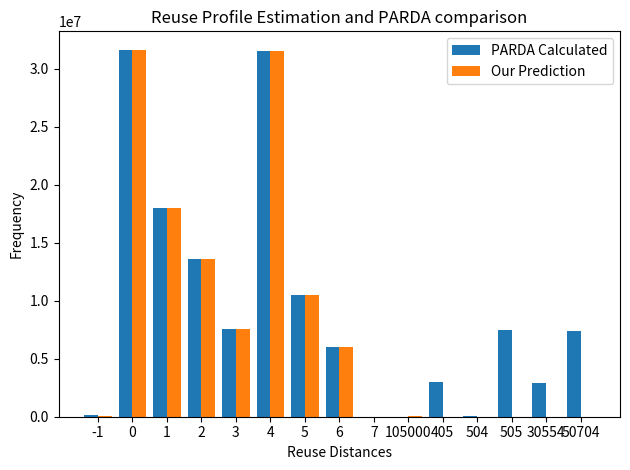

Reproduce this figure in Python.
import matplotlib.pyplot as plt

# reference = {0: 561203, 1: 140799, 2: 280000, 3: 279600, 
# 19902: 1, 20101: 200, 20102: 1, 20301: 200, 20302: 1, 20501: 200, 20502: 1, 20701: 200, 20702: 1, 20901: 200, 20902: 1, 21101: 200, 
# 21102: 1, 21301: 200, 21302: 1, 21501: 200, 21502: 1, 21901: 200, 21902: 1, 22101: 200, 22102: 1, 22301: 200, 22302: 1, 22501: 200, 
# 22502: 1, 22701: 200, 22702: 1, 22901: 200, 22902: 1, 23101: 200, 23102: 1, 23301: 200, 23302: 1, 23501: 200, 23502: 1, 23701: 200, 
# 23702: 1, 23901: 200, 23902: 1, 24101: 200, 24102: 1, 24301: 200, 24302: 1, 24501: 200, 24502: 1, 24701: 200, 24702: 1, 24901: 200, 
# 24902: 1, 25101: 200, 25102: 1, 25301: 200, 25302: 1, 25501: 200, 25502: 1, 25701: 200, 25702: 1, 25901: 200, 25902: 1, 26101: 200, 
# 26102: 1, 26301: 200, 26302: 1, 26501: 200, 26502: 1, 26701: 200, 26702: 1, 26901: 200, 26902: 1, 27101: 200, 27102: 1, 27301: 200, 
# 27302: 1, 27501: 200, 27502: 1, 27701: 200, 27702: 1, 27901: 200, 27902: 1, -1: 120303}
# predicted = {-1: 120304, 0: 561198, 1: 140798, 2: 280000, 3: 279600, 20101: 201, 20301: 201, 20501: 201, 20701: 201, 20901: 201, 21101: 201, 21301: 201, 21501: 201, 21701: 201, 21901: 201, 22101: 201, 22301: 201, 22501: 201, 22701: 201, 22901: 201, 23101: 201, 23301: 201, 23501: 201, 23701: 201, 23901: 201, 24101: 201, 24301: 201, 24501: 201, 24701: 201, 24901: 201, 25101: 201, 25301: 201, 25501: 201, 25701: 201, 25901: 201, 26101: 201, 26301: 201, 26501: 201, 26701: 201, 26901: 201, 27101: 201, 27301: 201, 27501: 201, 27701: 201, 27901: 201, 28101: 201, 28301: 201, 28501: 201, 28701: 201, 28901: 201, 29101: 201, 29301: 201, 29501: 201, 29701: 201, 29901: 201, 30101: 201, 30301: 201, 30501: 201, 30701: 201, 30901: 201, 31101: 201, 31301: 201, 31501: 201, 31701: 201, 31901: 201, 32101: 201, 32301: 201, 32501: 201, 32701: 201, 32901: 201, 33101: 201, 33301: 201, 33501: 201, 33701: 201, 33901: 201, 34101: 201, 34301: 201, 34501: 201, 34701: 201, 34901: 201, 35101: 201, 35301: 201, 35501: 201, 35701: 201, 35901: 201, 36101: 201, 36301: 201, 36501: 201, 36701: 201, 36901: 201, 37101: 201, 37301: 201, 37501: 201, 37701: 201, 37901: 201, 38101: 201, 38301: 201, 38501: 201, 38701: 201, 38901: 201, 39101: 201, 39301: 201, 39501: 201, 39701: 201, 39901: 201, 19902: 0, 20102: 0, 20302: 0, 20502: 0, 20702: 0, 20902: 0, 21102: 0, 21302: 0, 21502: 0, 21902: 0, 22102: 0, 22302: 0, 22502: 0, 22702: 0, 22902: 0, 23102: 0, 23302: 0, 23502: 0, 23702: 0, 23902: 0, 24102: 0, 24302: 0, 24502: 0, 24702: 0, 24902: 0, 25102: 0, 25302: 0, 25502: 0, 25702: 0, 25902: 0, 26102: 0, 26302: 0, 26502: 0, 26702: 0, 26902: 0, 27102: 0, 27302: 0, 27502: 0, 27702: 0, 27902: 0}

reference = {0: 31665753, 1: 18015349, 2: 13575150, 3: 7530149, 4: 31559850, 5: 10500001, 6: 5985000, 7: 14999, 405: 2980000, 504: 29999, 505: 7462500, 30354: 99, 30355: 198, 30356: 198, 30357: 198, 30358: 198, 30359: 198, 30360: 198, 30361: 198, 30362: 198, 30363: 198, 30364: 198, 30365: 198, 30366: 198, 30367: 198, 30368: 198, 30369: 198, 30370: 198, 30371: 198, 30372: 198, 30373: 198, 30374: 198, 30375: 198, 30376: 198, 30377: 198, 30378: 198, 30379: 198, 30380: 198, 30381: 198, 30382: 198, 30383: 198, 30384: 198, 30385: 198, 30386: 198, 30387: 198, 30388: 198, 30389: 198, 30390: 198, 30391: 198, 30392: 198, 30393: 198, 30394: 198, 30395: 198, 30396: 198, 30397: 198, 30398: 198, 30399: 198, 30400: 198, 30401: 198, 30402: 198, 30403: 198, 30404: 198, 30405: 198, 30406: 198, 30407: 198, 30408: 198, 30409: 198, 30410: 198, 30411: 198, 30412: 198, 30413: 198, 30414: 198, 30415: 198, 30416: 198, 30417: 198, 30418: 198, 30419: 198, 30420: 198, 30421: 198, 30422: 198, 30423: 198, 30424: 198, 30425: 198, 30426: 198, 30427: 198, 30428: 198, 30429: 198, 30430: 198, 30431: 198, 30432: 198, 30433: 198, 30434: 198, 30435: 198, 30436: 198, 30437: 198, 30438: 198, 30439: 198, 30440: 198, 30441: 198, 30442: 198, 30443: 198, 30444: 198, 30445: 198, 30446: 198, 30447: 198, 30448: 198, 30449: 198, 30450: 198, 30451: 198, 30452: 198, 30453: 198, 30454: 198, 30455: 198, 30456: 198, 30457: 198, 30458: 198, 30459: 198, 30460: 198, 30461: 198, 30462: 198, 30463: 198, 30464: 198, 30465: 198, 30466: 198, 30467: 198, 30468: 198, 30469: 198, 30470: 198, 30471: 198, 30472: 198, 30473: 198, 30474: 198, 30475: 198, 30476: 198, 30477: 198, 30478: 198, 30479: 198, 30480: 198, 30481: 198, 30482: 198, 30483: 198, 30484: 198, 30485: 198, 30486: 198, 30487: 198, 30488: 198, 30489: 198, 30490: 198, 30491: 198, 30492: 198, 30493: 198, 30494: 198, 30495: 198, 30496: 198, 30497: 198, 30498: 198, 30499: 198, 30500: 198, 30501: 198, 30502: 198, 30503: 198, 30504: 198, 30505: 198, 30506: 198, 30507: 198, 30508: 198, 30509: 198, 30510: 198, 30511: 198, 30512: 198, 30513: 198, 30514: 198, 30515: 198, 30516: 198, 30517: 198, 30518: 198, 30519: 198, 30520: 198, 30521: 198, 30522: 198, 30523: 198, 30524: 198, 30525: 198, 30526: 198, 30527: 198, 30528: 198, 30529: 198, 30530: 198, 30531: 198, 30532: 198, 30533: 198, 30534: 198, 30535: 198, 30536: 198, 30537: 198, 30538: 198, 30539: 198, 30540: 198, 30541: 198, 30542: 198, 30543: 198, 30544: 198, 30545: 198, 30546: 198, 30547: 198, 30548: 198, 30549: 198, 30550: 198, 30551: 198, 30552: 198, 30553: 198, 30554: 2930499, 50454: 149, 50455: 298, 50456: 298, 50457: 298, 50458: 298, 50459: 298, 50460: 298, 50461: 298, 50462: 298, 50463: 298, 50464: 298, 50465: 298, 50466: 298, 50467: 298, 50468: 298, 50469: 298, 50470: 298, 50471: 298, 50472: 298, 50473: 298, 50474: 298, 50475: 298, 50476: 298, 50477: 298, 50478: 298, 50479: 298, 50480: 298, 50481: 298, 50482: 298, 50483: 298, 50484: 298, 50485: 298, 50486: 298, 50487: 298, 50488: 298, 50489: 298, 50490: 298, 50491: 298, 50492: 298, 50493: 298, 50494: 298, 50495: 298, 50496: 298, 50497: 298, 50498: 298, 50499: 298, 50500: 298, 50501: 298, 50502: 298, 50503: 298, 50504: 298, 50505: 298, 50506: 298, 50507: 298, 50508: 298, 50509: 298, 50510: 298, 50511: 298, 50512: 298, 50513: 298, 50514: 298, 50515: 298, 50516: 298, 50517: 298, 50518: 298, 50519: 298, 50520: 298, 50521: 298, 50522: 298, 50523: 298, 50524: 298, 50525: 298, 50526: 298, 50527: 298, 50528: 298, 50529: 298, 50530: 298, 50531: 298, 50532: 298, 50533: 298, 50534: 298, 50535: 298, 50536: 298, 50537: 298, 50538: 298, 50539: 298, 50540: 298, 50541: 298, 50542: 298, 50543: 298, 50544: 298, 50545: 298, 50546: 298, 50547: 298, 50548: 298, 50549: 298, 50550: 298, 50551: 298, 50552: 298, 50553: 298, 50554: 298, 50555: 298, 50556: 298, 50557: 298, 50558: 298, 50559: 298, 50560: 298, 50561: 298, 50562: 298, 50563: 298, 50564: 298, 50565: 298, 50566: 298, 50567: 298, 50568: 298, 50569: 298, 50570: 298, 50571: 298, 50572: 298, 50573: 298, 50574: 298, 50575: 298, 50576: 298, 50577: 298, 50578: 298, 50579: 298, 50580: 298, 50581: 298, 50582: 298, 50583: 298, 50584: 298, 50585: 298, 50586: 298, 50587: 298, 50588: 298, 50589: 298, 50590: 298, 50591: 298, 50592: 298, 50593: 298, 50594: 298, 50595: 298, 50596: 298, 50597: 298, 50598: 298, 50599: 298, 50600: 298, 50601: 298, 50602: 298, 50603: 298, 50604: 298, 50605: 298, 50606: 298, 50607: 298, 50608: 298, 50609: 298, 50610: 298, 50611: 298, 50612: 298, 50613: 298, 50614: 298, 50615: 298, 50616: 298, 50617: 298, 50618: 298, 50619: 298, 50620: 298, 50621: 298, 50622: 298, 50623: 298, 50624: 298, 50625: 298, 50626: 298, 50627: 298, 50628: 298, 50629: 298, 50630: 298, 50631: 298, 50632: 298, 50633: 298, 50634: 298, 50635: 298, 50636: 298, 50637: 298, 50638: 298, 50639: 298, 50640: 298, 50641: 298, 50642: 298, 50643: 298, 50644: 298, 50645: 298, 50646: 298, 50647: 298, 50648: 298, 50649: 298, 50650: 298, 50651: 298, 50652: 298, 50653: 298, 50654: 298, 50655: 298, 50656: 298, 50657: 298, 50658: 298, 50659: 298, 50660: 298, 50661: 298, 50662: 298, 50663: 298, 50664: 298, 50665: 298, 50666: 298, 50667: 298, 50668: 298, 50669: 298, 50670: 298, 50671: 298, 50672: 298, 50673: 298, 50674: 298, 50675: 298, 50676: 298, 50677: 298, 50678: 298, 50679: 298, 50680: 298, 50681: 298, 50682: 298, 50683: 298, 50684: 298, 50685: 298, 50686: 298, 50687: 298, 50688: 298, 50689: 298, 50690: 298, 50691: 298, 50692: 298, 50693: 298, 50694: 298, 50695: 298, 50696: 298, 50697: 298, 50698: 298, 50699: 298, 50700: 298, 50701: 298, 50702: 298, 50703: 298, 50704: 7375649, 64954: 1, 65004: 1, 65005: 1, 65006: 1, 65007: 1, 65008: 1, 65009: 1, 65010: 1, 65011: 1, 65012: 1, 65013: 1, 65014: 1, 65015: 1, 65016: 1, 65017: 1, 65018: 1, 65019: 1, 65020: 1, 65021: 1, 65022: 1, 65023: 1, 65024: 1, 65025: 1, 65026: 1, 65027: 1, 65028: 1, 65029: 1, 65030: 1, 65031: 1, 65032: 1, 65033: 1, 65034: 1, 65035: 1, 65036: 1, 65037: 1, 65038: 1, 65039: 1, 65040: 1, 65041: 1, 65042: 1, 65043: 1, 65044: 1, 65045: 1, 65046: 1, 65047: 1, 65048: 1, 65049: 1, 65050: 1, 65051: 1, 65052: 1, 65053: 1, 65054: 1, 65055: 1, 65056: 1, 65057: 1, 65058: 1, 65059: 1, 65060: 1, 65061: 1, 65062: 1, 65063: 1, 65064: 1, 65065: 1, 65066: 1, 65067: 1, 65068: 1, 65069: 1, 65070: 1, 65071: 1, 65072: 1, 65073: 1, 65074: 1, 65075: 1, 65076: 1, 65077: 1, 65078: 1, 65079: 1, 65080: 1, 65081: 1, 65082: 1, 65083: 1, 65084: 1, 65085: 1, 65086: 1, 65087: 1, 65088: 1, 65089: 1, 65090: 1, 65091: 1, 65092: 1, 65093: 1, 65094: 1, 65095: 1, 65096: 1, 65097: 1, 65098: 1, 65099: 1, 65100: 1, 65101: 1, 65102: 1, 65103: 1, 65104: 1, 65105: 1, 65106: 1, 65107: 1, 65108: 1, 65109: 1, 65110: 1, 65111: 1, 65112: 1, 65113: 1, 65114: 1, 65115: 1, 65116: 1, 65117: 1, 65118: 1, 65119: 1, 65120: 1, 65121: 1, 65122: 1, 65123: 1, 65124: 1, 65125: 1, 65126: 1, 65127: 1, 65128: 1, 65129: 1, 65130: 1, 65131: 1, 65132: 1, 65133: 1, 65134: 1, 65135: 1, 65136: 1, 65137: 1, 65138: 1, 65139: 1, 65140: 1, 65141: 1, 65142: 1, 65143: 1, 65144: 1, 65145: 1, 65146: 1, 65147: 1, 65148: 1, 65149: 1, 65150: 1, 65151: 1, 65152: 1, 65153: 1, 94704: 1, 95105: 1, 95305: 1, 95505: 1, 95705: 1, 95905: 1, 96105: 1, 96305: 1, 96505: 1, 96705: 1, 96905: 1, 97105: 1, 97305: 1, 97505: 1, 97705: 1, 97905: 1, 98105: 1, 98305: 1, 98505: 1, 98705: 1, 98905: 1, 99105: 1, 99305: 1, 99505: 1, 99705: 1, 99905: 1, 100105: 1, 100305: 1, 100505: 1, 100705: 1, 100905: 1, 101105: 1, 101305: 1, 101505: 1, 101705: 1, 101905: 1, 102105: 1, 102305: 1, 102505: 1, 102705: 1, 102905: 1, 103105: 1, 103305: 1, 103505: 1, 103705: 1, 103905: 1, 104105: 1, 104305: 1, 104505: 1, 104705: 1, 104905: 1, 105105: 1, 105305: 1, 105505: 1, 105705: 1, 105905: 1, 106105: 1, 106305: 1, 106505: 1, 106705: 1, 106905: 1, 107105: 1, 107305: 1, 107505: 1, 107705: 1, 107905: 1, 108105: 1, 108305: 1, 108505: 1, 108705: 1, 108905: 1, 109105: 1, 109305: 1, 109505: 1, 109705: 1, 109905: 1, 110105: 1, 110305: 1, 110505: 1, 110705: 1, 110905: 1, 111105: 1, 111305: 1, 111505: 1, 111705: 1, 111905: 1, 112105: 1, 112305: 1, 112505: 1, 112705: 1, 112905: 1, 113105: 1, 113305: 1, 113505: 1, 113705: 1, 113905: 1, 114105: 1, 114305: 1, 114505: 1, 114705: 1, 114905: 2, 115005: 1, 115105: 151, 115205: 150, 115305: 151, 115405: 150, 115505: 151, 115605: 150, 115705: 151, 115805: 150, 115905: 151, 116005: 150, 116105: 151, 116205: 150, 116305: 151, 116405: 150, 116505: 151, 116605: 150, 116705: 151, 116805: 150, 116905: 151, 117005: 150, 117105: 151, 117205: 150, 117305: 151, 117405: 150, 117505: 151, 117605: 150, 117705: 151, 117805: 150, 117905: 151, 118005: 150, 118105: 151, 118205: 150, 118305: 151, 118405: 150, 118505: 151, 118605: 150, 118705: 151, 118805: 150, 118905: 151, 119005: 150, 119105: 151, 119205: 150, 119305: 151, 119405: 150, 119505: 151, 119605: 150, 119705: 151, 119805: 150, 119905: 151, 120005: 150, 120105: 151, 120205: 150, 120305: 151, 120405: 150, 120505: 151, 120605: 150, 120705: 151, 120805: 150, 120905: 151, 121005: 150, 121105: 151, 121205: 150, 121305: 151, 121405: 150, 121505: 151, 121605: 150, 121705: 151, 121805: 150, 121905: 151, 122005: 150, 122105: 151, 122205: 150, 122305: 151, 122405: 150, 122505: 151, 122605: 150, 122705: 151, 122805: 150, 122905: 151, 123005: 150, 123105: 151, 123205: 150, 123305: 151, 123405: 150, 123505: 151, 123605: 150, 123705: 151, 123805: 150, 123905: 151, 124005: 150, 124105: 151, 124205: 150, 124305: 151, 124405: 150, 124505: 151, 124605: 150, 124705: 150, 124805: 149, -1: 167506}
predicted = {-1: 77504, 0: 31665749, 1: 18015349, 2: 13575151, 3: 7530150, 4: 31559849, 5: 10500000, 6: 5985000, 7: 14999, 105000: 105000}

# Extract all keys from predicted (since it has more keys)
# keys = list(predicted.keys())

for key in predicted:
    if key not in reference:
        reference[key] = 0
for key in reference:
    if key not in predicted and reference[key] >10000:
        predicted[key] = 0

keys = list(predicted.keys())
# keys = [-1,0,1,2,3]

# Build corresponding values from reference and predicted
ref_values = [reference.get(k, 0) for k in keys]
pred_values = [predicted[k] for k in keys]
# print(ref_values)
# print(pred_values)
# Plotting
x = range(len(keys))
bar_width = 0.4

plt.bar([i - bar_width/2 for i in x], ref_values, width=bar_width, label='PARDA Calculated')
plt.bar([i + bar_width/2 for i in x], pred_values, width=bar_width, label='Our Prediction')

plt.xlabel('Reuse Distances')
plt.ylabel('Frequency')
plt.title('Reuse Profile Estimation and PARDA comparison')
plt.xticks(x, keys)
plt.legend()
plt.tight_layout()
plt.show()
